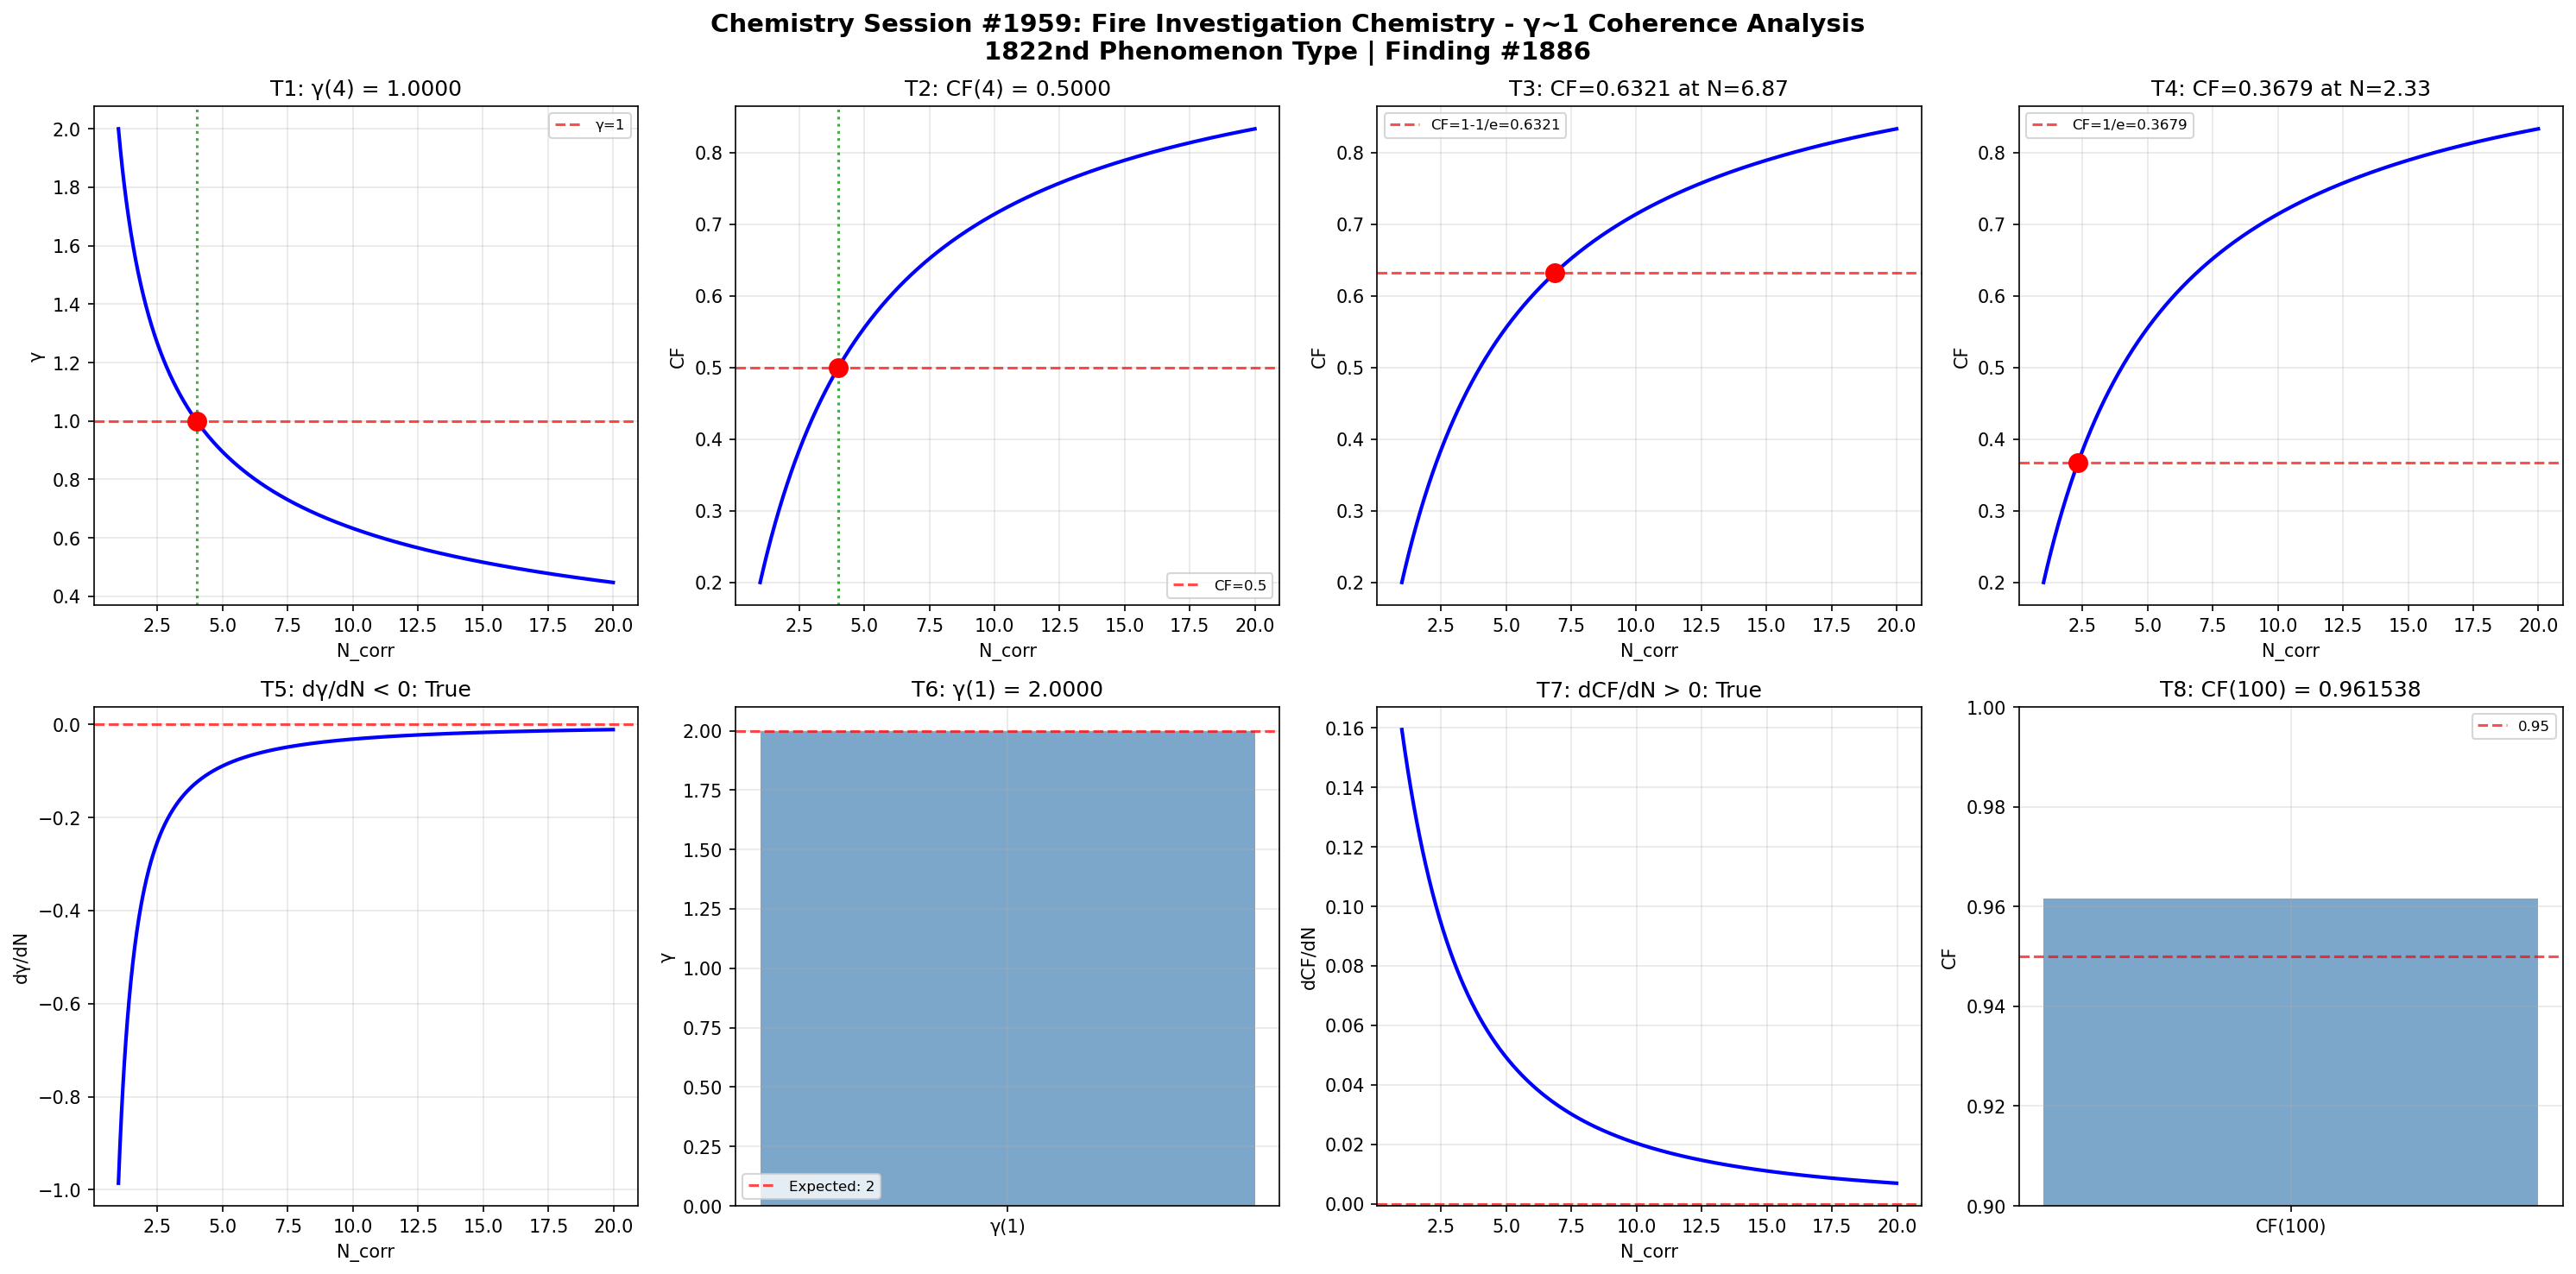

Write the Python code that produced this figure.
import numpy as np
import matplotlib
matplotlib.use('Agg')
import matplotlib.pyplot as plt

def gamma(N_corr):
    return 2.0 / np.sqrt(N_corr)

def coherence_fraction(gamma_val):
    return 1.0 / (1.0 + gamma_val**2)

N_corr = np.linspace(1, 20, 1000)
g = gamma(N_corr)
cf = coherence_fraction(g)

fig, axes = plt.subplots(2, 4, figsize=(20, 10))
fig.suptitle('Chemistry Session #1959: Fire Investigation Chemistry - γ~1 Coherence Analysis\n1822nd Phenomenon Type | Finding #1886', fontsize=14, fontweight='bold')

ax=axes[0,0]; g4=gamma(4); ax.axhline(y=1,color='r',ls='--',alpha=0.7,label='γ=1'); ax.plot(N_corr,g,'b-',lw=2); ax.axvline(x=4,color='g',ls=':',alpha=0.7); ax.plot(4,g4,'ro',ms=10); ax.set_xlabel('N_corr'); ax.set_ylabel('γ'); ax.set_title(f'T1: γ(4) = {g4:.4f}'); ax.legend(fontsize=8); ax.grid(True,alpha=0.3); t1=abs(g4-1.0)<1e-10

ax=axes[0,1]; cf4=coherence_fraction(gamma(4)); ax.plot(N_corr,cf,'b-',lw=2); ax.axhline(y=0.5,color='r',ls='--',alpha=0.7,label='CF=0.5'); ax.axvline(x=4,color='g',ls=':',alpha=0.7); ax.plot(4,cf4,'ro',ms=10); ax.set_xlabel('N_corr'); ax.set_ylabel('CF'); ax.set_title(f'T2: CF(4) = {cf4:.4f}'); ax.legend(fontsize=8); ax.grid(True,alpha=0.3); t2=abs(cf4-0.5)<1e-10

ax=axes[0,2]; tc3=1-1/np.e; Nc3=4.0/(1.0/tc3-1.0); cc3=coherence_fraction(gamma(Nc3)); ax.plot(N_corr,cf,'b-',lw=2); ax.axhline(y=tc3,color='r',ls='--',alpha=0.7,label=f'CF=1-1/e={tc3:.4f}'); ax.plot(Nc3,cc3,'ro',ms=10); ax.set_xlabel('N_corr'); ax.set_ylabel('CF'); ax.set_title(f'T3: CF={cc3:.4f} at N={Nc3:.2f}'); ax.legend(fontsize=8); ax.grid(True,alpha=0.3); t3=abs(cc3-tc3)<1e-10

ax=axes[0,3]; tc4=1.0/np.e; Nc4=4.0/(1.0/tc4-1.0); cc4=coherence_fraction(gamma(Nc4)); ax.plot(N_corr,cf,'b-',lw=2); ax.axhline(y=tc4,color='r',ls='--',alpha=0.7,label=f'CF=1/e={tc4:.4f}'); ax.plot(Nc4,cc4,'ro',ms=10); ax.set_xlabel('N_corr'); ax.set_ylabel('CF'); ax.set_title(f'T4: CF={cc4:.4f} at N={Nc4:.2f}'); ax.legend(fontsize=8); ax.grid(True,alpha=0.3); t4=abs(cc4-tc4)<1e-10

ax=axes[1,0]; dg=np.diff(g)/np.diff(N_corr); ax.plot(N_corr[:-1],dg,'b-',lw=2); ax.axhline(y=0,color='r',ls='--',alpha=0.7); ax.set_xlabel('N_corr'); ax.set_ylabel('dγ/dN'); ax.set_title(f'T5: dγ/dN < 0: {np.all(dg<0)}'); ax.grid(True,alpha=0.3); t5=bool(np.all(dg<0))

ax=axes[1,1]; g1=gamma(1); ax.bar(['γ(1)'],[g1],color='steelblue',alpha=0.7); ax.axhline(y=2,color='r',ls='--',alpha=0.7,label='Expected: 2'); ax.set_ylabel('γ'); ax.set_title(f'T6: γ(1) = {g1:.4f}'); ax.legend(fontsize=8); ax.grid(True,alpha=0.3); t6=abs(g1-2.0)<1e-10

ax=axes[1,2]; dc=np.diff(cf)/np.diff(N_corr); ax.plot(N_corr[:-1],dc,'b-',lw=2); ax.axhline(y=0,color='r',ls='--',alpha=0.7); ax.set_xlabel('N_corr'); ax.set_ylabel('dCF/dN'); ax.set_title(f'T7: dCF/dN > 0: {np.all(dc>0)}'); ax.grid(True,alpha=0.3); t7=bool(np.all(dc>0))

ax=axes[1,3]; cf100=coherence_fraction(gamma(100)); ax.bar(['CF(100)'],[cf100],color='steelblue',alpha=0.7); ax.axhline(y=0.95,color='r',ls='--',alpha=0.7,label='0.95'); ax.set_ylim(0.9,1.0); ax.set_ylabel('CF'); ax.set_title(f'T8: CF(100) = {cf100:.6f}'); ax.legend(fontsize=8); ax.grid(True,alpha=0.3); t8=cf100>0.95

plt.tight_layout(); plt.savefig('/mnt/c/exe/projects/ai-agents/Synchronism/simulations/chemistry/fire_investigation_chemistry_coherence.png', dpi=150, bbox_inches='tight'); plt.close()
results=[t1,t2,t3,t4,t5,t6,t7,t8]
print(f"Session #1959 Fire Investigation Chemistry: {sum(results)}/8 validated")
print(f"  T1:{t1} T2:{t2} T3:{t3} T4:{t4} T5:{t5} T6:{t6} T7:{t7} T8:{t8}")
